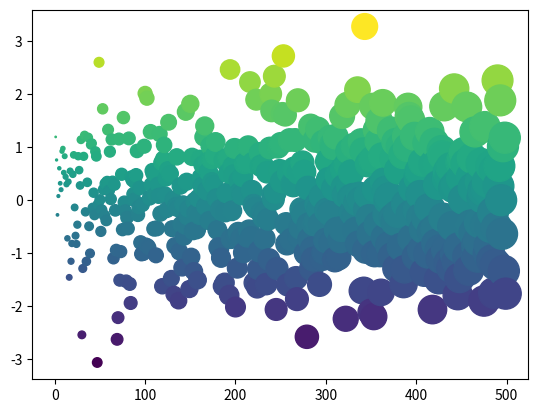

Generate this figure with matplotlib:
import numpy as np
import matplotlib.pyplot as plt
plt.ion()

x = np.arange(500)
y = np.random.randn(500)

fig, ax = plt.subplots()
ax.scatter(x, y, c=y, s=x)
